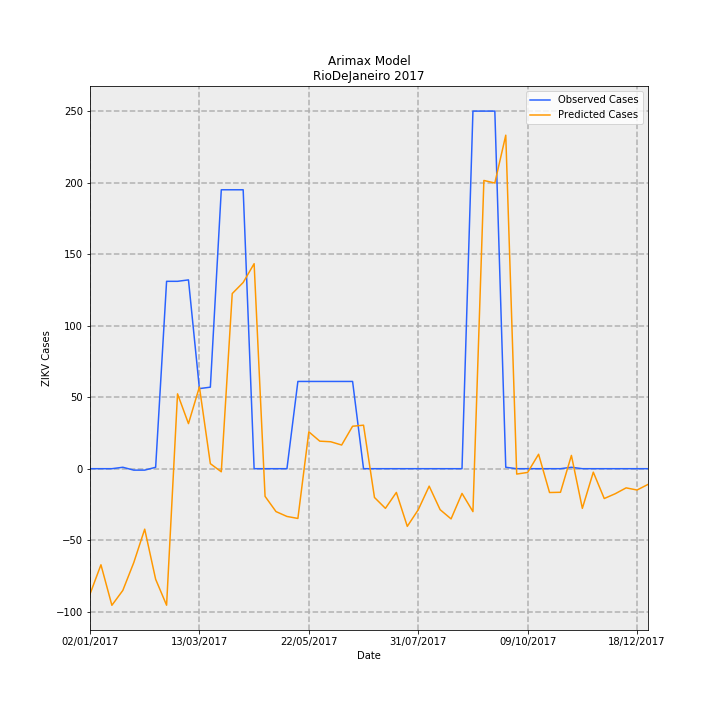

The data file committed next to this chart (first rows):
Date, predictions_incidence, observed_incidence, Predicted Cases, Observed Cases, error
02/01/2017, -0.5243, 0.0, -87.65, 0.0, 87.65
09/01/2017, -0.4017, 0.0, -67.17, 0.0, 67.17
16/01/2017, -0.5712, 0.0, -95.49, 0.0, 95.49
23/01/2017, -0.5089, 0.005981, -85.09, 1.0, 86.09
30/01/2017, -0.3927, -0.005981, -65.65, -1.0, 64.65
06/02/2017, -0.2529, -0.005981, -42.27, -1.0, 41.27
13/02/2017, -0.4624, 0.005981, -77.31, 1.0, 78.31
20/02/2017, -0.5708, 0.7835, -95.43, 131.0, 226.4
27/02/2017, 0.313, 0.7835, 52.33, 131.0, 78.67
06/03/2017, 0.1885, 0.7895, 31.52, 132.0, 100.5
13/03/2017, 0.342, 0.3349, 57.18, 56.0, -1.184
20/03/2017, 0.02105, 0.3409, 3.519, 57.0, 53.48
27/03/2017, -0.01297, 1.166, -2.169, 195.0, 197.2
03/04/2017, 0.7323, 1.166, 122.4, 195.0, 72.56
10/04/2017, 0.7787, 1.166, 130.2, 195.0, 64.81
17/04/2017, 0.8573, 0.0, 143.3, 0.0, -143.3
24/04/2017, -0.1156, 0.0, -19.32, 0.0, 19.32
01/05/2017, -0.1793, 0.0, -29.98, 0.0, 29.98
08/05/2017, -0.1997, 0.0, -33.38, 0.0, 33.38
15/05/2017, -0.208, 0.3649, -34.77, 61.0, 95.77
22/05/2017, 0.1542, 0.3649, 25.78, 61.0, 35.22
29/05/2017, 0.1152, 0.3649, 19.26, 61.0, 41.74
05/06/2017, 0.1127, 0.3649, 18.84, 61.0, 42.16
12/06/2017, 0.099, 0.3649, 16.55, 61.0, 44.45
19/06/2017, 0.1776, 0.3649, 29.69, 61.0, 31.31
26/06/2017, 0.1819, 0.0, 30.41, 0.0, -30.41
03/07/2017, -0.1203, 0.0, -20.11, 0.0, 20.11
10/07/2017, -0.1658, 0.0, -27.71, 0.0, 27.71
17/07/2017, -0.09927, 0.0, -16.6, 0.0, 16.6
24/07/2017, -0.2411, 0.0, -40.31, 0.0, 40.31
31/07/2017, -0.1718, 0.0, -28.72, 0.0, 28.72
07/08/2017, -0.07296, 0.0, -12.2, 0.0, 12.2
14/08/2017, -0.1713, 0.0, -28.64, 0.0, 28.64
21/08/2017, -0.2099, 0.0, -35.09, 0.0, 35.09
28/08/2017, -0.1034, 0.0, -17.29, 0.0, 17.29
04/09/2017, -0.1795, 1.495, -30.01, 250.0, 280
11/09/2017, 1.205, 1.495, 201.5, 250.0, 48.48
18/09/2017, 1.195, 1.495, 199.7, 250.0, 50.28
25/09/2017, 1.395, 0.005981, 233.2, 1.0, -232.2
02/10/2017, -0.0225, 0.0, -3.762, 0.0, 3.762
09/10/2017, -0.01559, 0.0, -2.607, 0.0, 2.607
16/10/2017, 0.0604, 0.0, 10.1, 0.0, -10.1
23/10/2017, -0.0996, 0.0, -16.65, 0.0, 16.65
30/10/2017, -0.09859, 0.0, -16.48, 0.0, 16.48
06/11/2017, 0.05553, 0.005981, 9.283, 1.0, -8.283
13/11/2017, -0.1658, 0.0, -27.72, 0.0, 27.72
20/11/2017, -0.01449, 0.0, -2.423, 0.0, 2.423
27/11/2017, -0.1247, 0.0, -20.85, 0.0, 20.85
04/12/2017, -0.1048, 0.0, -17.52, 0.0, 17.52
11/12/2017, -0.08016, 0.0, -13.4, 0.0, 13.4
18/12/2017, -0.0891, 0.0, -14.9, 0.0, 14.9
25/12/2017, -0.06574, 0.0, -10.99, 0.0, 10.99
